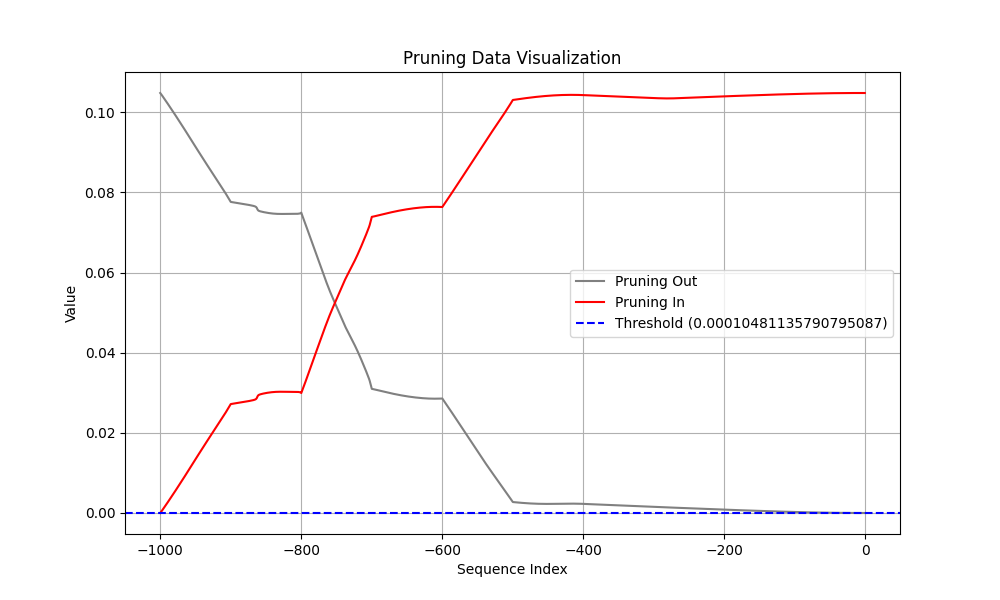

The data file committed next to this chart (first rows):
Coalition, t (event index), Pruning, Shapley Value
Sum of contribution of events > t, -1, 1, 1.528821885585785e-07
Sum of contribution of events ≤ t, -1, 1, 0.1048
Sum of contribution of events > t, -2, 0, 4.6826712787151337e-07
Sum of contribution of events ≤ t, -2, 0, 0.1048
Sum of contribution of events > t, -3, 0, 8.491668850183486e-07
Sum of contribution of events ≤ t, -3, 0, 0.1048
Sum of contribution of events > t, -4, 0, 1.2262146919965743e-06
Sum of contribution of events ≤ t, -4, 0, 0.1048
Sum of contribution of events > t, -5, 0, 1.558598130941391e-06
Sum of contribution of events ≤ t, -5, 0, 0.1048
Sum of contribution of events > t, -6, 0, 1.8242504447698592e-06
Sum of contribution of events ≤ t, -6, 0, 0.1048
Sum of contribution of events > t, -7, 0, 2.01236829161644e-06
Sum of contribution of events ≤ t, -7, 0, 0.1048
Sum of contribution of events > t, -8, 0, 2.118632197380066e-06
Sum of contribution of events ≤ t, -8, 0, 0.1048
Sum of contribution of events > t, -9, 0, 2.1422281861305235e-06
Sum of contribution of events ≤ t, -9, 0, 0.1048
Sum of contribution of events > t, -10, 0, 2.2010058164596557e-06
Sum of contribution of events ≤ t, -10, 0, 0.1048
Sum of contribution of events > t, -11, 0, 2.3396797478199005e-06
Sum of contribution of events ≤ t, -11, 0, 0.1048
Sum of contribution of events > t, -12, 0, 2.556167542934418e-06
Sum of contribution of events ≤ t, -12, 0, 0.1048
Sum of contribution of events > t, -13, 0, 2.848610281944275e-06
Sum of contribution of events ≤ t, -13, 0, 0.1048
Sum of contribution of events > t, -14, 0, 3.2151658087968825e-06
Sum of contribution of events ≤ t, -14, 0, 0.1048
Sum of contribution of events > t, -15, 0, 3.654303029179573e-06
Sum of contribution of events ≤ t, -15, 0, 0.1048
Sum of contribution of events > t, -16, 0, 4.164624959230423e-06
Sum of contribution of events ≤ t, -16, 0, 0.1048
Sum of contribution of events > t, -17, 0, 4.745099693536758e-06
Sum of contribution of events ≤ t, -17, 0, 0.1048
Sum of contribution of events > t, -18, 0, 5.394691601395607e-06
Sum of contribution of events ≤ t, -18, 0, 0.1048
Sum of contribution of events > t, -19, 0, 6.112635135650635e-06
Sum of contribution of events ≤ t, -19, 0, 0.1048
Sum of contribution of events > t, -20, 0, 6.898140534758568e-06
Sum of contribution of events ≤ t, -20, 0, 0.1048
Sum of contribution of events > t, -21, 0, 7.7506173402071e-06
Sum of contribution of events ≤ t, -21, 0, 0.1048
Sum of contribution of events > t, -22, 0, 8.669475093483925e-06
Sum of contribution of events ≤ t, -22, 0, 0.1048
Sum of contribution of events > t, -23, 0, 9.654220193624496e-06
Sum of contribution of events ≤ t, -23, 0, 0.1048
Sum of contribution of events > t, -24, 0, 1.070435717701912e-05
Sum of contribution of events ≤ t, -24, 0, 0.1048
Sum of contribution of events > t, -25, 0, 1.1819403618574142e-05
Sum of contribution of events ≤ t, -25, 0, 0.1048
Sum of contribution of events > t, -26, 0, 1.2998903170228005e-05
Sum of contribution of events ≤ t, -26, 0, 0.1048
Sum of contribution of events > t, -27, 0, 1.424243114888668e-05
Sum of contribution of events ≤ t, -27, 0, 0.1048
Sum of contribution of events > t, -28, 0, 1.5549516305327416e-05
Sum of contribution of events ≤ t, -28, 0, 0.1048
Sum of contribution of events > t, -29, 0, 1.6919858753681184e-05
Sum of contribution of events ≤ t, -29, 0, 0.1048
Sum of contribution of events > t, -30, 0, 1.8352946266531945e-05
Sum of contribution of events ≤ t, -30, 0, 0.1048
... 1,940 more rows
